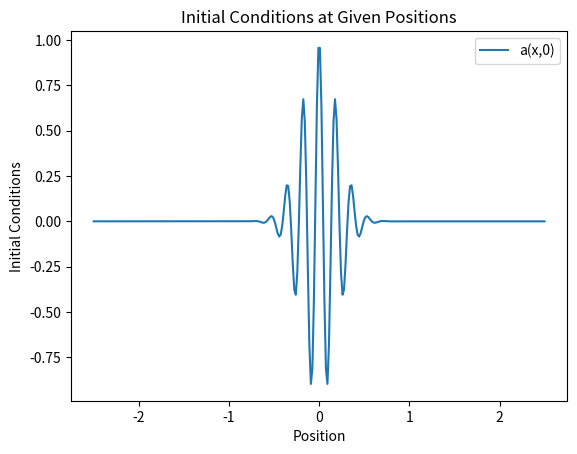

Write the Python code that produced this figure.
import numpy as np
import matplotlib.pyplot as plt

# Part 1 : tridiagonal function - Ashton

def make_tridiagonal(N, b, d ,a):
    '''
    Description: function which produced a matrix with N rows and N columns
    with the value d on the diagonal, b on the lower off-diagonal and a on 
    the upper off-diagonal.
    -----------------------------------------------------------------------
    N : int
        size of square matrix
    b : float
        value on lower off-diagonal entries
    d : float
        value on diagonal entries
    a : float
        value on upper off-diagonal entries
    '''
    # create diagonal matrix with d on the diagonal
    diag = d * np.eye(N, M=N, k=0)
    # create matrix with b along lower off-diagonal
    L_diag = b * np.eye(N, M=N, k=-1)
    # create matric with a along upper off-diagonal
    U_diag = a * np.eye(N, M=N, k=1)

    # Sum previous 3 matrices to create the tridiagonal matrix
    tridiag = diag + L_diag + U_diag

    return tridiag

# Test make_tridiagonal function
print(make_tridiagonal(5, 3, 1, 5))

# Part 2 : initial condition function - Ashton

def make_grid(Nspace, L):
    '''
    Description: function that creates an array that extends from -L/2 to 
    L/2 in Nspace steps.
    -----------------------------------------------------------------------
    Nspace : int
        number of grid spaces
    L : float
        length of spacial dimension
    '''
    grid = np.linspace( -L/2 , L/2, Nspace )
    return grid

def make_initialcond(sigma0, k0, grid):
    '''
    Description: function that creates the values for a wavepacket at
    time = 0, for the positions given in the grid array
    -----------------------------------------------------------------------
    sigma0 : float
        standard deviation of guassian function
    k0 : float
        wavenumber
    '''
    # compute the exponent
    exponent = ( - grid ** 2 ) / ( 2 * sigma0 ** 2 ) 
    # compute the exponential and cosine factors seperately
    factor1 = np.exp( exponent )
    factor2 = np.cos( k0 * grid)
    result = factor1 * factor2
    return result

# test make_initialcond function for Nspace = 300, L = 5, sigma0 = 0.2, k0 = 35
test_grid = make_grid(300, 5)
test_initial_cond = make_initialcond(0.2, 35, test_grid)

plt.plot(test_grid, test_initial_cond, label='a(x,0)')
plt.xlabel('Position')
plt.ylabel('Initial Conditions')
plt.title('Initial Conditions at Given Positions')
plt.legend()
plt.show()

# Part 3 : spectral radius function - Shane